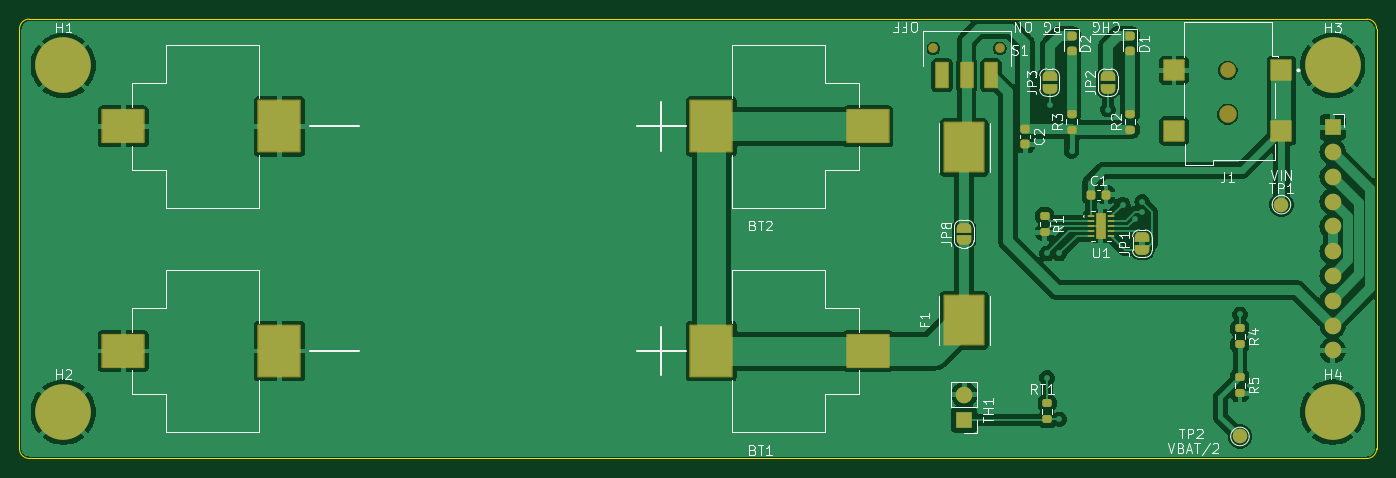
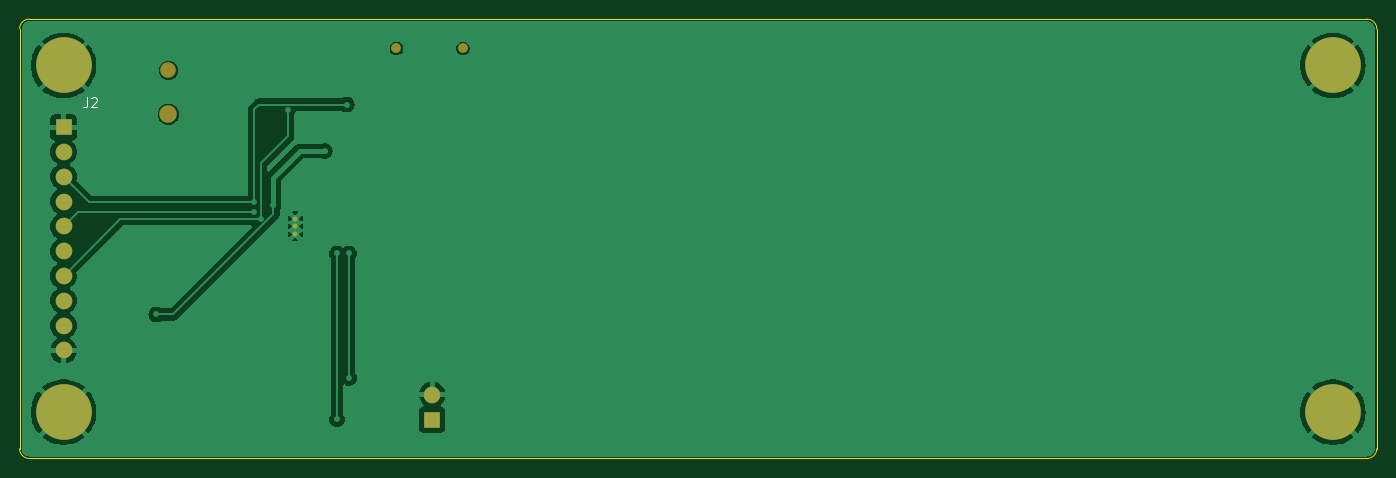
Circuit board: 9 layer files. Board 139.0 x 45.0 mm.
- bottom_copper: newbatt-B_Cu.gbr (51307 bytes)
- bottom_mask: newbatt-B_Mask.gbr (1530 bytes)
- paste: newbatt-B_Paste.gbr (450 bytes)
- bottom_silk: newbatt-B_Silkscreen.gbr (1225 bytes)
- outline: newbatt-Edge_Cuts.gbr (974 bytes)
- top_copper: newbatt-F_Cu.gbr (110607 bytes)
- top_mask: newbatt-F_Mask.gbr (7096 bytes)
- paste: newbatt-F_Paste.gbr (4688 bytes)
- top_silk: newbatt-F_Silkscreen.gbr (41638 bytes)

=== bottom_copper: newbatt-B_Cu.gbr (51307 bytes, source omitted) ===
=== bottom_mask: newbatt-B_Mask.gbr ===
%TF.GenerationSoftware,KiCad,Pcbnew,8.0.5*%
%TF.CreationDate,2024-11-08T20:24:14-08:00*%
%TF.ProjectId,newbatt,6e657762-6174-4742-9e6b-696361645f70,rev?*%
%TF.SameCoordinates,Original*%
%TF.FileFunction,Soldermask,Bot*%
%TF.FilePolarity,Negative*%
%FSLAX46Y46*%
G04 Gerber Fmt 4.6, Leading zero omitted, Abs format (unit mm)*
G04 Created by KiCad (PCBNEW 8.0.5) date 2024-11-08 20:24:14*
%MOMM*%
%LPD*%
G01*
G04 APERTURE LIST*
%ADD10C,1.000000*%
%ADD11C,1.600000*%
%ADD12C,1.800000*%
%ADD13C,3.600000*%
%ADD14C,5.700000*%
%ADD15R,1.700000X1.700000*%
%ADD16O,1.700000X1.700000*%
%ADD17C,0.508000*%
G04 APERTURE END LIST*
D10*
%TO.C,S1*%
X108600000Y-18000000D03*
X115400000Y-18000000D03*
%TD*%
D11*
%TO.C,J1*%
X138750000Y-20250000D03*
D12*
X138750000Y-24750000D03*
%TD*%
D13*
%TO.C,H4*%
X149500000Y-55250000D03*
D14*
X149500000Y-55250000D03*
%TD*%
D13*
%TO.C,H1*%
X19500000Y-19750000D03*
D14*
X19500000Y-19750000D03*
%TD*%
D13*
%TO.C,H3*%
X149500000Y-19750000D03*
D14*
X149500000Y-19750000D03*
%TD*%
D15*
%TO.C,J2*%
X149500000Y-26070000D03*
D16*
X149500000Y-28610000D03*
X149500000Y-31150000D03*
X149500000Y-33690000D03*
X149500000Y-36230000D03*
X149500000Y-38770000D03*
X149500000Y-41310000D03*
X149500000Y-43850000D03*
X149500000Y-46390000D03*
X149500000Y-48930000D03*
%TD*%
D17*
%TO.C,U1*%
X125750000Y-35425200D03*
X125750000Y-36212600D03*
X125750000Y-37000000D03*
%TD*%
D15*
%TO.C,TH1*%
X111750000Y-56025000D03*
D16*
X111750000Y-53485000D03*
%TD*%
D13*
%TO.C,H2*%
X19500000Y-55250000D03*
D14*
X19500000Y-55250000D03*
%TD*%
M02*

=== paste: newbatt-B_Paste.gbr ===
%TF.GenerationSoftware,KiCad,Pcbnew,8.0.5*%
%TF.CreationDate,2024-11-08T20:24:14-08:00*%
%TF.ProjectId,newbatt,6e657762-6174-4742-9e6b-696361645f70,rev?*%
%TF.SameCoordinates,Original*%
%TF.FileFunction,Paste,Bot*%
%TF.FilePolarity,Positive*%
%FSLAX46Y46*%
G04 Gerber Fmt 4.6, Leading zero omitted, Abs format (unit mm)*
G04 Created by KiCad (PCBNEW 8.0.5) date 2024-11-08 20:24:14*
%MOMM*%
%LPD*%
G01*
G04 APERTURE LIST*
G04 APERTURE END LIST*
M02*

=== bottom_silk: newbatt-B_Silkscreen.gbr ===
%TF.GenerationSoftware,KiCad,Pcbnew,8.0.5*%
%TF.CreationDate,2024-11-08T20:24:14-08:00*%
%TF.ProjectId,newbatt,6e657762-6174-4742-9e6b-696361645f70,rev?*%
%TF.SameCoordinates,Original*%
%TF.FileFunction,Legend,Bot*%
%TF.FilePolarity,Positive*%
%FSLAX46Y46*%
G04 Gerber Fmt 4.6, Leading zero omitted, Abs format (unit mm)*
G04 Created by KiCad (PCBNEW 8.0.5) date 2024-11-08 20:24:14*
%MOMM*%
%LPD*%
G01*
G04 APERTURE LIST*
%ADD10C,0.150000*%
G04 APERTURE END LIST*
D10*
X147083333Y-23024819D02*
X147083333Y-23739104D01*
X147083333Y-23739104D02*
X147130952Y-23881961D01*
X147130952Y-23881961D02*
X147226190Y-23977200D01*
X147226190Y-23977200D02*
X147369047Y-24024819D01*
X147369047Y-24024819D02*
X147464285Y-24024819D01*
X146654761Y-23120057D02*
X146607142Y-23072438D01*
X146607142Y-23072438D02*
X146511904Y-23024819D01*
X146511904Y-23024819D02*
X146273809Y-23024819D01*
X146273809Y-23024819D02*
X146178571Y-23072438D01*
X146178571Y-23072438D02*
X146130952Y-23120057D01*
X146130952Y-23120057D02*
X146083333Y-23215295D01*
X146083333Y-23215295D02*
X146083333Y-23310533D01*
X146083333Y-23310533D02*
X146130952Y-23453390D01*
X146130952Y-23453390D02*
X146702380Y-24024819D01*
X146702380Y-24024819D02*
X146083333Y-24024819D01*
M02*

=== outline: newbatt-Edge_Cuts.gbr ===
%TF.GenerationSoftware,KiCad,Pcbnew,8.0.5*%
%TF.CreationDate,2024-11-08T20:24:14-08:00*%
%TF.ProjectId,newbatt,6e657762-6174-4742-9e6b-696361645f70,rev?*%
%TF.SameCoordinates,Original*%
%TF.FileFunction,Profile,NP*%
%FSLAX46Y46*%
G04 Gerber Fmt 4.6, Leading zero omitted, Abs format (unit mm)*
G04 Created by KiCad (PCBNEW 8.0.5) date 2024-11-08 20:24:14*
%MOMM*%
%LPD*%
G01*
G04 APERTURE LIST*
%TA.AperFunction,Profile*%
%ADD10C,0.050000*%
%TD*%
G04 APERTURE END LIST*
D10*
X154000000Y-59000000D02*
G75*
G02*
X153000000Y-60000000I-1000000J0D01*
G01*
X15000000Y-16000000D02*
G75*
G02*
X16000000Y-15000000I1000000J0D01*
G01*
X15000000Y-16000000D02*
X15000000Y-59000000D01*
X154000000Y-59000000D02*
X154000000Y-16000000D01*
X16000000Y-15000000D02*
X153000000Y-15000000D01*
X16000000Y-60000000D02*
G75*
G02*
X15000000Y-59000000I0J1000000D01*
G01*
X16000000Y-60000000D02*
X153000000Y-60000000D01*
X153000000Y-15000000D02*
G75*
G02*
X154000000Y-16000000I0J-1000000D01*
G01*
M02*

=== top_copper: newbatt-F_Cu.gbr (110607 bytes, source omitted) ===
=== top_mask: newbatt-F_Mask.gbr (7096 bytes, source omitted) ===
=== paste: newbatt-F_Paste.gbr ===
%TF.GenerationSoftware,KiCad,Pcbnew,8.0.5*%
%TF.CreationDate,2024-11-08T20:24:14-08:00*%
%TF.ProjectId,newbatt,6e657762-6174-4742-9e6b-696361645f70,rev?*%
%TF.SameCoordinates,Original*%
%TF.FileFunction,Paste,Top*%
%TF.FilePolarity,Positive*%
%FSLAX46Y46*%
G04 Gerber Fmt 4.6, Leading zero omitted, Abs format (unit mm)*
G04 Created by KiCad (PCBNEW 8.0.5) date 2024-11-08 20:24:14*
%MOMM*%
%LPD*%
G01*
G04 APERTURE LIST*
G04 Aperture macros list*
%AMRoundRect*
0 Rectangle with rounded corners*
0 $1 Rounding radius*
0 $2 $3 $4 $5 $6 $7 $8 $9 X,Y pos of 4 corners*
0 Add a 4 corners polygon primitive as box body*
4,1,4,$2,$3,$4,$5,$6,$7,$8,$9,$2,$3,0*
0 Add four circle primitives for the rounded corners*
1,1,$1+$1,$2,$3*
1,1,$1+$1,$4,$5*
1,1,$1+$1,$6,$7*
1,1,$1+$1,$8,$9*
0 Add four rect primitives between the rounded corners*
20,1,$1+$1,$2,$3,$4,$5,0*
20,1,$1+$1,$4,$5,$6,$7,0*
20,1,$1+$1,$6,$7,$8,$9,0*
20,1,$1+$1,$8,$9,$2,$3,0*%
G04 Aperture macros list end*
%ADD10C,0.000000*%
%ADD11R,4.240000X3.300000*%
%ADD12R,4.240000X5.200000*%
%ADD13R,1.200000X2.500000*%
%ADD14R,2.000000X2.000000*%
%ADD15R,4.000000X5.000000*%
%ADD16RoundRect,0.200000X0.275000X-0.200000X0.275000X0.200000X-0.275000X0.200000X-0.275000X-0.200000X0*%
%ADD17RoundRect,0.225000X-0.250000X0.225000X-0.250000X-0.225000X0.250000X-0.225000X0.250000X0.225000X0*%
%ADD18RoundRect,0.225000X-0.225000X-0.250000X0.225000X-0.250000X0.225000X0.250000X-0.225000X0.250000X0*%
%ADD19RoundRect,0.200000X-0.275000X0.200000X-0.275000X-0.200000X0.275000X-0.200000X0.275000X0.200000X0*%
%ADD20RoundRect,0.218750X-0.256250X0.218750X-0.256250X-0.218750X0.256250X-0.218750X0.256250X0.218750X0*%
%ADD21R,0.660400X0.304800*%
G04 APERTURE END LIST*
D10*
%TO.C,U1*%
G36*
X125650000Y-35183779D02*
G01*
X125508579Y-35325200D01*
X125355030Y-35325200D01*
X125355030Y-35030230D01*
X125650000Y-35030230D01*
X125650000Y-35183779D01*
G37*
G36*
X125650000Y-37241421D02*
G01*
X125650000Y-37394970D01*
X125355030Y-37394970D01*
X125355030Y-37100000D01*
X125508579Y-37100000D01*
X125650000Y-37241421D01*
G37*
G36*
X126144970Y-35325200D02*
G01*
X125991421Y-35325200D01*
X125850000Y-35183779D01*
X125850000Y-35030230D01*
X126144970Y-35030230D01*
X126144970Y-35325200D01*
G37*
G36*
X126144970Y-37394970D02*
G01*
X125850000Y-37394970D01*
X125850000Y-37241421D01*
X125991421Y-37100000D01*
X126144970Y-37100000D01*
X126144970Y-37394970D01*
G37*
G36*
X125650000Y-35666621D02*
G01*
X125650000Y-35971179D01*
X125508579Y-36112600D01*
X125355030Y-36112600D01*
X125355030Y-35525200D01*
X125508579Y-35525200D01*
X125650000Y-35666621D01*
G37*
G36*
X125650000Y-36454021D02*
G01*
X125650000Y-36758579D01*
X125508579Y-36900000D01*
X125355030Y-36900000D01*
X125355030Y-36312600D01*
X125508579Y-36312600D01*
X125650000Y-36454021D01*
G37*
G36*
X126144970Y-36112600D02*
G01*
X125991421Y-36112600D01*
X125850000Y-35971179D01*
X125850000Y-35666621D01*
X125991421Y-35525200D01*
X126144970Y-35525200D01*
X126144970Y-36112600D01*
G37*
G36*
X126144970Y-36900000D02*
G01*
X125991421Y-36900000D01*
X125850000Y-36758579D01*
X125850000Y-36454021D01*
X125991421Y-36312600D01*
X126144970Y-36312600D01*
X126144970Y-36900000D01*
G37*
%TD*%
D11*
%TO.C,BT1*%
X101880000Y-49000000D03*
D12*
X85870000Y-49000000D03*
X41630000Y-49000000D03*
D11*
X25620000Y-49000000D03*
%TD*%
D13*
%TO.C,S1*%
X109500000Y-20750000D03*
X112000000Y-20750000D03*
X114500000Y-20750000D03*
%TD*%
D14*
%TO.C,J1*%
X133250000Y-26450000D03*
X133250000Y-20250000D03*
X144250000Y-20250000D03*
X144250000Y-26450000D03*
%TD*%
D15*
%TO.C,F1*%
X111750000Y-45850000D03*
X111750000Y-28150000D03*
%TD*%
D16*
%TO.C,R2*%
X128750000Y-26325000D03*
X128750000Y-24675000D03*
%TD*%
D17*
%TO.C,C2*%
X118000000Y-26250000D03*
X118000000Y-27800000D03*
%TD*%
D18*
%TO.C,C1*%
X124725000Y-33000000D03*
X126275000Y-33000000D03*
%TD*%
D19*
%TO.C,R1*%
X120000000Y-36825000D03*
X120000000Y-35175000D03*
%TD*%
D20*
%TO.C,D2*%
X122750000Y-16712500D03*
X122750000Y-18287500D03*
%TD*%
D19*
%TO.C,RT1*%
X120250000Y-54350000D03*
X120250000Y-56000000D03*
%TD*%
D21*
%TO.C,U1*%
X124721300Y-35212599D03*
X124721300Y-35712601D03*
X124721300Y-36212600D03*
X124721300Y-36712599D03*
X124721300Y-37212601D03*
X126778700Y-37212601D03*
X126778700Y-36712599D03*
X126778700Y-36212600D03*
X126778700Y-35712601D03*
X126778700Y-35212599D03*
%TD*%
D16*
%TO.C,R3*%
X122750000Y-26325000D03*
X122750000Y-24675000D03*
%TD*%
D20*
%TO.C,D1*%
X128750000Y-16712500D03*
X128750000Y-18287500D03*
%TD*%
D19*
%TO.C,R4*%
X140000000Y-46675000D03*
X140000000Y-48325000D03*
%TD*%
%TO.C,R5*%
X140000000Y-51675000D03*
X140000000Y-53325000D03*
%TD*%
D11*
%TO.C,BT2*%
X101880000Y-26000000D03*
D12*
X85870000Y-26000000D03*
X41630000Y-26000000D03*
D11*
X25620000Y-26000000D03*
%TD*%
M02*

=== top_silk: newbatt-F_Silkscreen.gbr (41638 bytes, source omitted) ===
